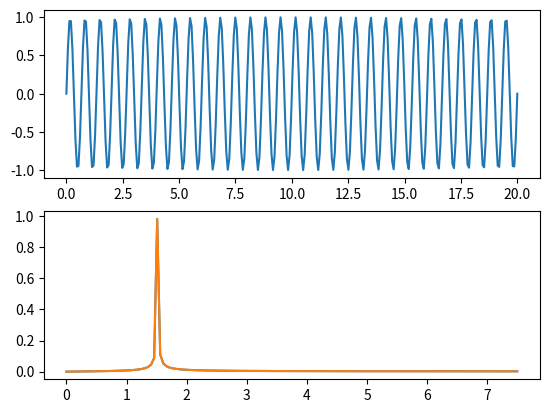

Write Python code to recreate this figure.
import numpy as np
import matplotlib.pyplot as plt

def dft(signal):
	"""Perform a discrete fourier transform on an input signal"""

	N = len(signal)
	n = np.arange(0, N, 1, dtype=float)

	n = n[:, np.newaxis]
	k_n_mat = n @ n.T
	X = np.sum(signal * np.exp(-2j * np.pi * k_n_mat / N), axis=-1)
	return X


if __name__ == '__main__':
	fig, (ax_sig, ax_fourier) = plt.subplots(nrows=2)
	N = 300
	total_time = 20.
	T = total_time / N

	x = np.linspace(0., N*T, N)
	xf = np.linspace(0., 1./(2.*T), N//2)

	sig = np.sin(1.5 * 2.*np.pi*x)

	yf = dft(sig)
	yf_fast = np.fft.fft(sig)

	ax_sig.plot(x, sig)
	ax_fourier.plot(xf, 2./N * np.abs(yf_fast[0:N//2]))
	ax_fourier.plot(xf, 2./N * np.abs(yf[0:N//2]))

	plt.show()
